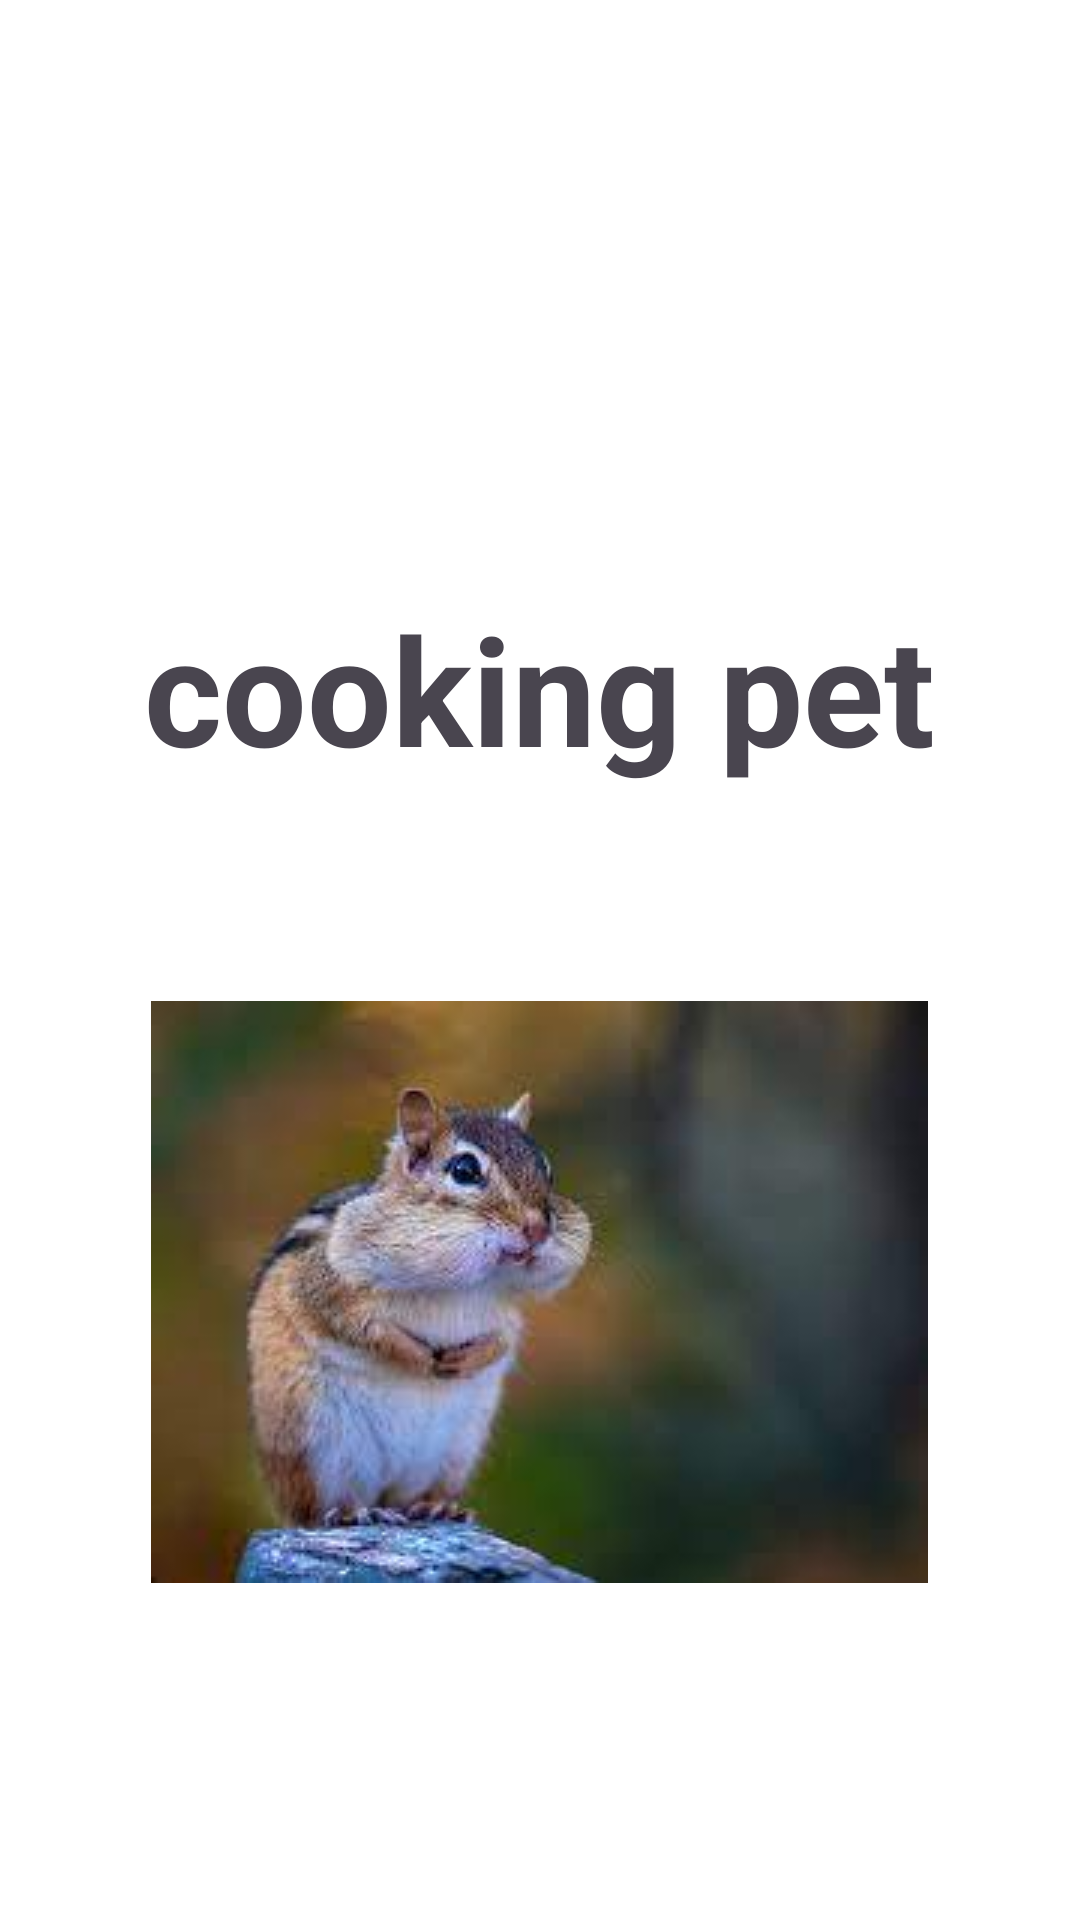

Layout XML and referenced resources for this Android screen:
<!-- AndroidManifest.xml: application theme Theme.MyEdpsApplication -->
<!-- res/layout/activity_main.xml -->
<?xml version="1.0" encoding="utf-8"?>
<RelativeLayout xmlns:android="http://schemas.android.com/apk/res/android"
    android:layout_width="match_parent"
    android:layout_height="match_parent"
    android:id="@+id/container"
    android:background="@color/white"
    android:padding="16dp">



    <TextView
        android:id="@+id/textViewTitle"
        android:layout_width="wrap_content"
        android:layout_height="wrap_content"
        android:layout_centerHorizontal="true"
        android:layout_marginTop="180dp"
        android:text="cooking pet"
        android:textSize="50sp"
        android:textStyle="bold" />

    <ImageView
        android:id="@+id/imageViewCat"
        android:layout_width="wrap_content"
        android:layout_height="wrap_content"
        android:layout_below="@id/textViewTitle"
        android:layout_centerInParent="true"
        android:layout_marginTop="71dp"
        android:src="@drawable/rogo" />

</RelativeLayout>
<!-- resources referenced by this layout -->
<resources>
  <!-- drawable rogo: jpeg bitmap (drawable, 5718 bytes) -->
  <style name="Theme.MyEdpsApplication" parent="Base.Theme.MyEdpsApplication" />
  <style name="Base.Theme.MyEdpsApplication" parent="Theme.Material3.DayNight.NoActionBar">
          
          
      </style>
  <!-- not gathered from this repository: default colours our renderer supplied (Android Studio template values) -->
  <color name="white">#FFFFFFFF</color>
</resources>
